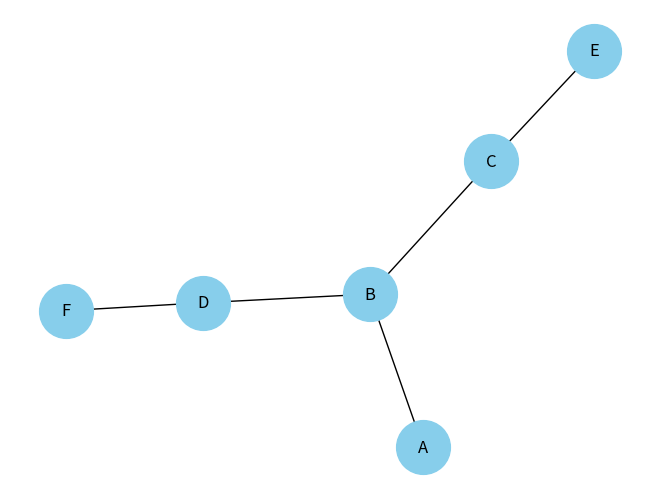

Recreate this plot in Python.
import networkx as nx
import matplotlib.pyplot as plt

def regions_dual_graph(labels):
    """Generates the dual graph for regions in a map."""
    G = nx.Graph()
    for label in labels:
        G.add_node(label)

    # Add edges based on the corrected connections
    G.add_edges_from([('A', 'B'), ('B', 'D'), ('B', 'C'), ('C', 'E'), ('D', 'F')])

    return G

# Example usage with the region labels
labels = ["A", "B", "C", "D", "E", "F"]  # Removed 'G' for outer region
dual_graph = regions_dual_graph(labels)

# Visualize the graph
pos = nx.spring_layout(dual_graph)  # For better layout
nx.draw(dual_graph, pos, with_labels=True, node_color="skyblue", node_size=1500, font_size=12)
plt.savefig("dual_graph_regions_corrected.png") 
plt.show()
